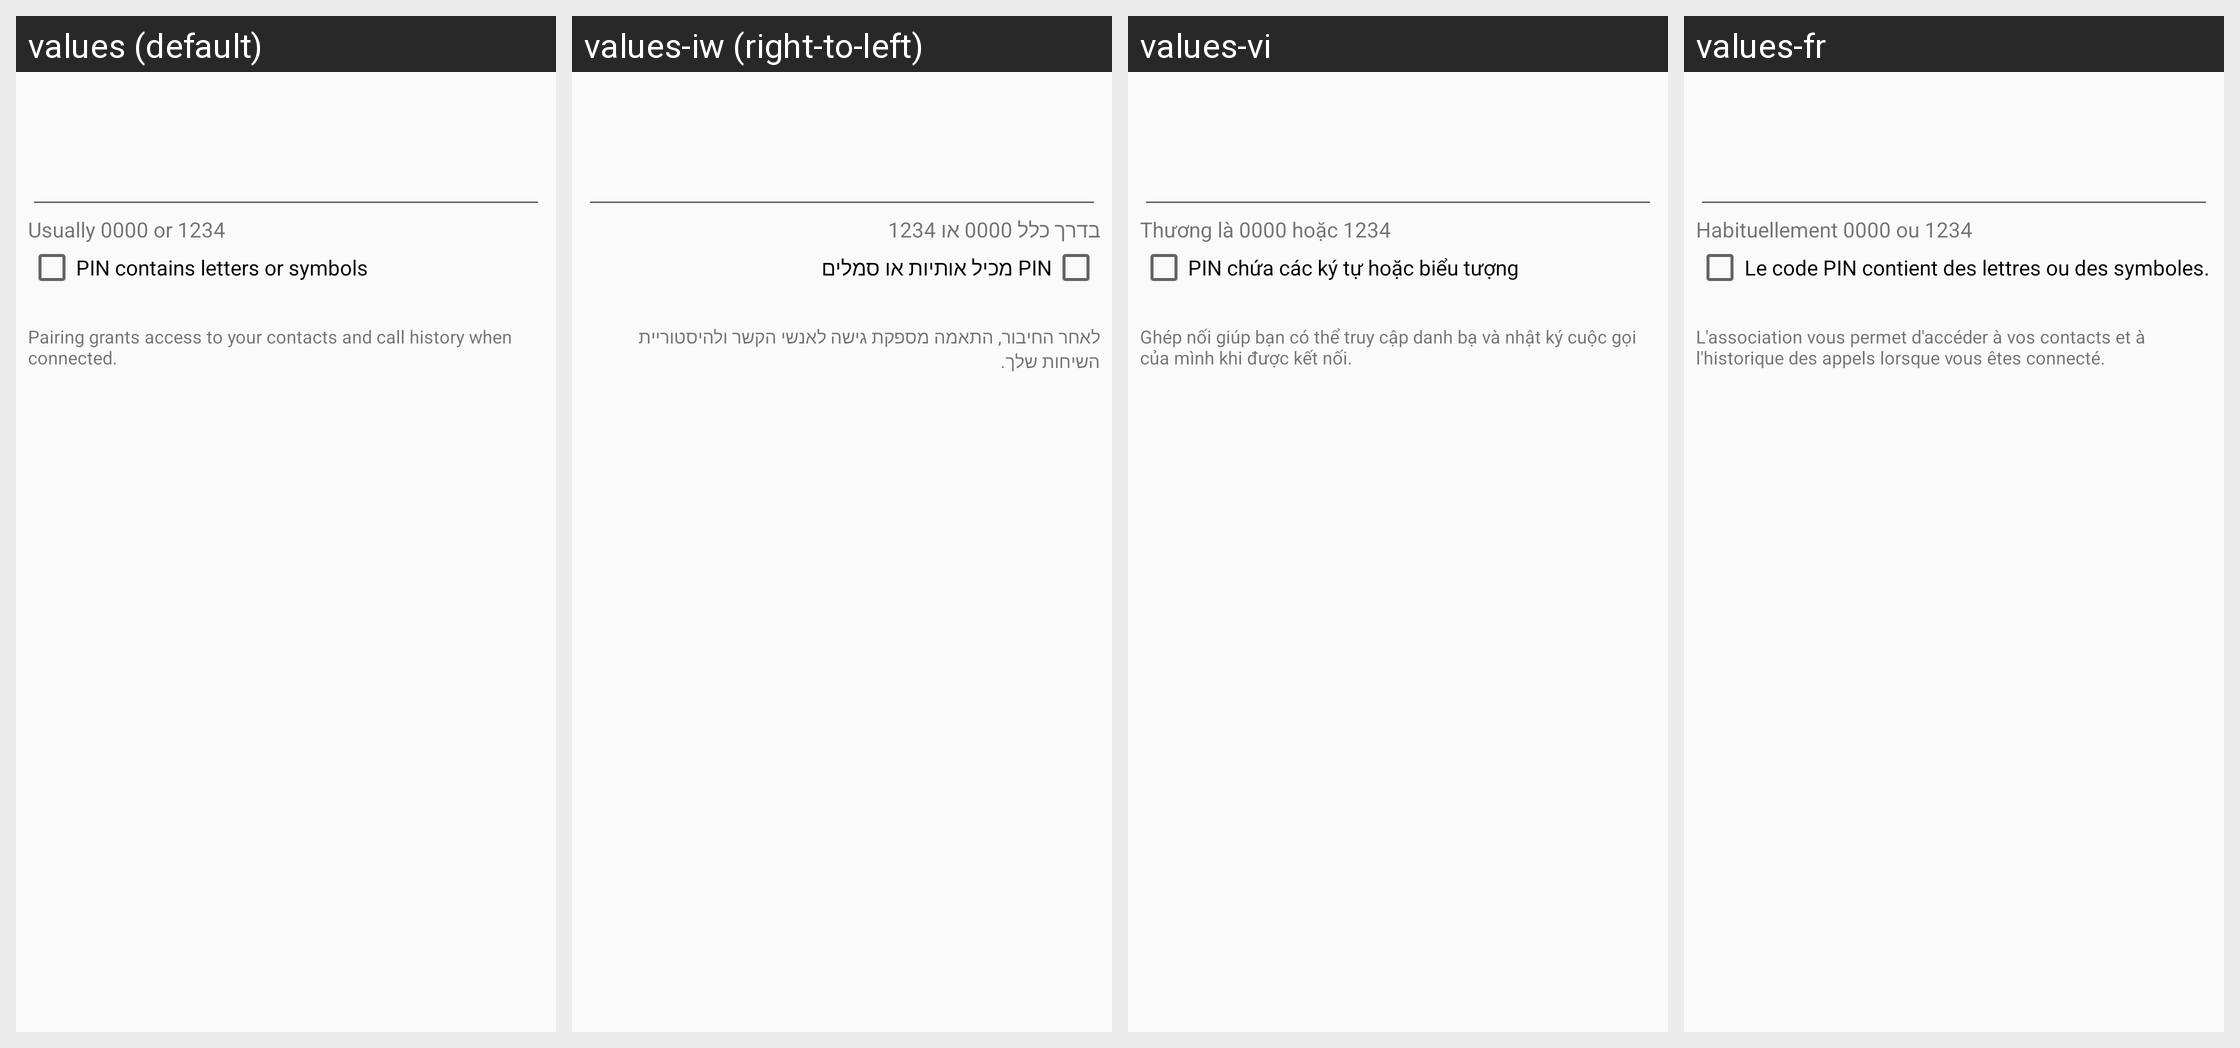

Locale-by-locale string values for the Android screen shown in this grid:
Android screen res/layout/bluetooth_pin_entry.xml rendered under 4 locales, left to right: values (default), values-iw (right-to-left), values-vi, values-fr. Device: Nexus 5 (rendered at 1080×1920; each locale shown at half size, 540×960, under a caption strip naming it); theme Theme.Settings.
Other locales in the repository, not shown: values-af, values-am, values-ar, values-ca, values-cs, values-da, values-de, values-en-rIN, values-es, values-es-rUS, values-et, values-et-rEE, values-fa, values-fi, values-fr-rCA, values-hr, values-hu, values-in, values-it, values-ja, values-ko, values-lt, values-lv, values-mn-rMN, values-ms, values-ms-rMY, values-nb, values-nl, values-pl, values-pt, values-pt-rPT, values-ro, values-ru, values-sk, values-sl, values-sv, values-sw, values-tl, values-tr, values-uk, values-zh-rCN, values-zh-rTW, values-zu.
Strings drawn on this screen, with the default value and each locale's value (text and hints the layout hard-codes, and strings that could not be matched under every locale, appear in the picture but are not listed):

bluetooth_pin_values_hint
  values: Usually 0000 or 1234
  values-iw: בדרך כלל 0000 או 1234
  values-vi: Thương là 0000 hoặc 1234
  values-fr: Habituellement 0000 ou 1234

bluetooth_enable_alphanumeric_pin
  values: PIN contains letters or symbols
  values-iw: ‏PIN מכיל אותיות או סמלים
  values-vi: PIN chứa các ký tự hoặc biểu tượng
  values-fr: Le code PIN contient des lettres ou des symboles.

bluetooth_pairing_will_share_phonebook
  values: Pairing grants access to your contacts and call history when connected.
  values-iw: לאחר החיבור, התאמה מספקת גישה לאנשי הקשר ולהיסטוריית השיחות שלך.
  values-vi: Ghép nối giúp bạn có thể truy cập danh bạ và nhật ký cuộc gọi của mình khi được kết nối.
  values-fr: L'association vous permet d'accéder à vos contacts et à l'historique des appels lorsque vous êtes connecté.
